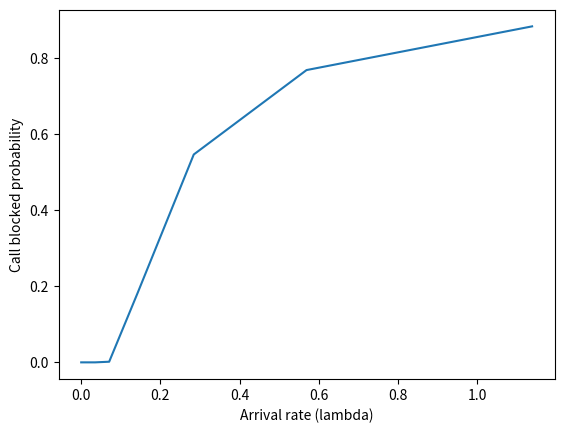

Recreate this plot in Python.
import math
import matplotlib.pyplot as plt


def main():

    #24 circuits (m)
    #k is summated
    #lambda/mu is listed, is x variable


    #plot call blocked prob as function of lambda, so traffic_flow_list*(1/180)


    traffic_flow_list = [0.1, 0.2, 0.8, 1.6, 3.2, 6.4, 12.8, 25.6, 51.2, 102.4, 204.8]
    mu = 1/180
    lbda = [val*mu for val in traffic_flow_list]


    call_blocked_prob = []
    m = 24

    for i in range(0, len(traffic_flow_list)):

        curr_traffic_flow = traffic_flow_list[i]

        numerator = pow(curr_traffic_flow, m)*(1/math.factorial(m))
        denominator = 0

        for k in range(0, m + 1):
            denominator += pow(curr_traffic_flow, k)*(1/math.factorial(k))

        call_blocked_prob.append(numerator/denominator)

    print("lambda is: " + str(lbda))
    print()
    print("call blocked probability is: " + str(call_blocked_prob))

    plt.plot(lbda, call_blocked_prob)
    plt.xlabel("Arrival rate (lambda)")
    plt.ylabel("Call blocked probability")
    plt.show()


main()
